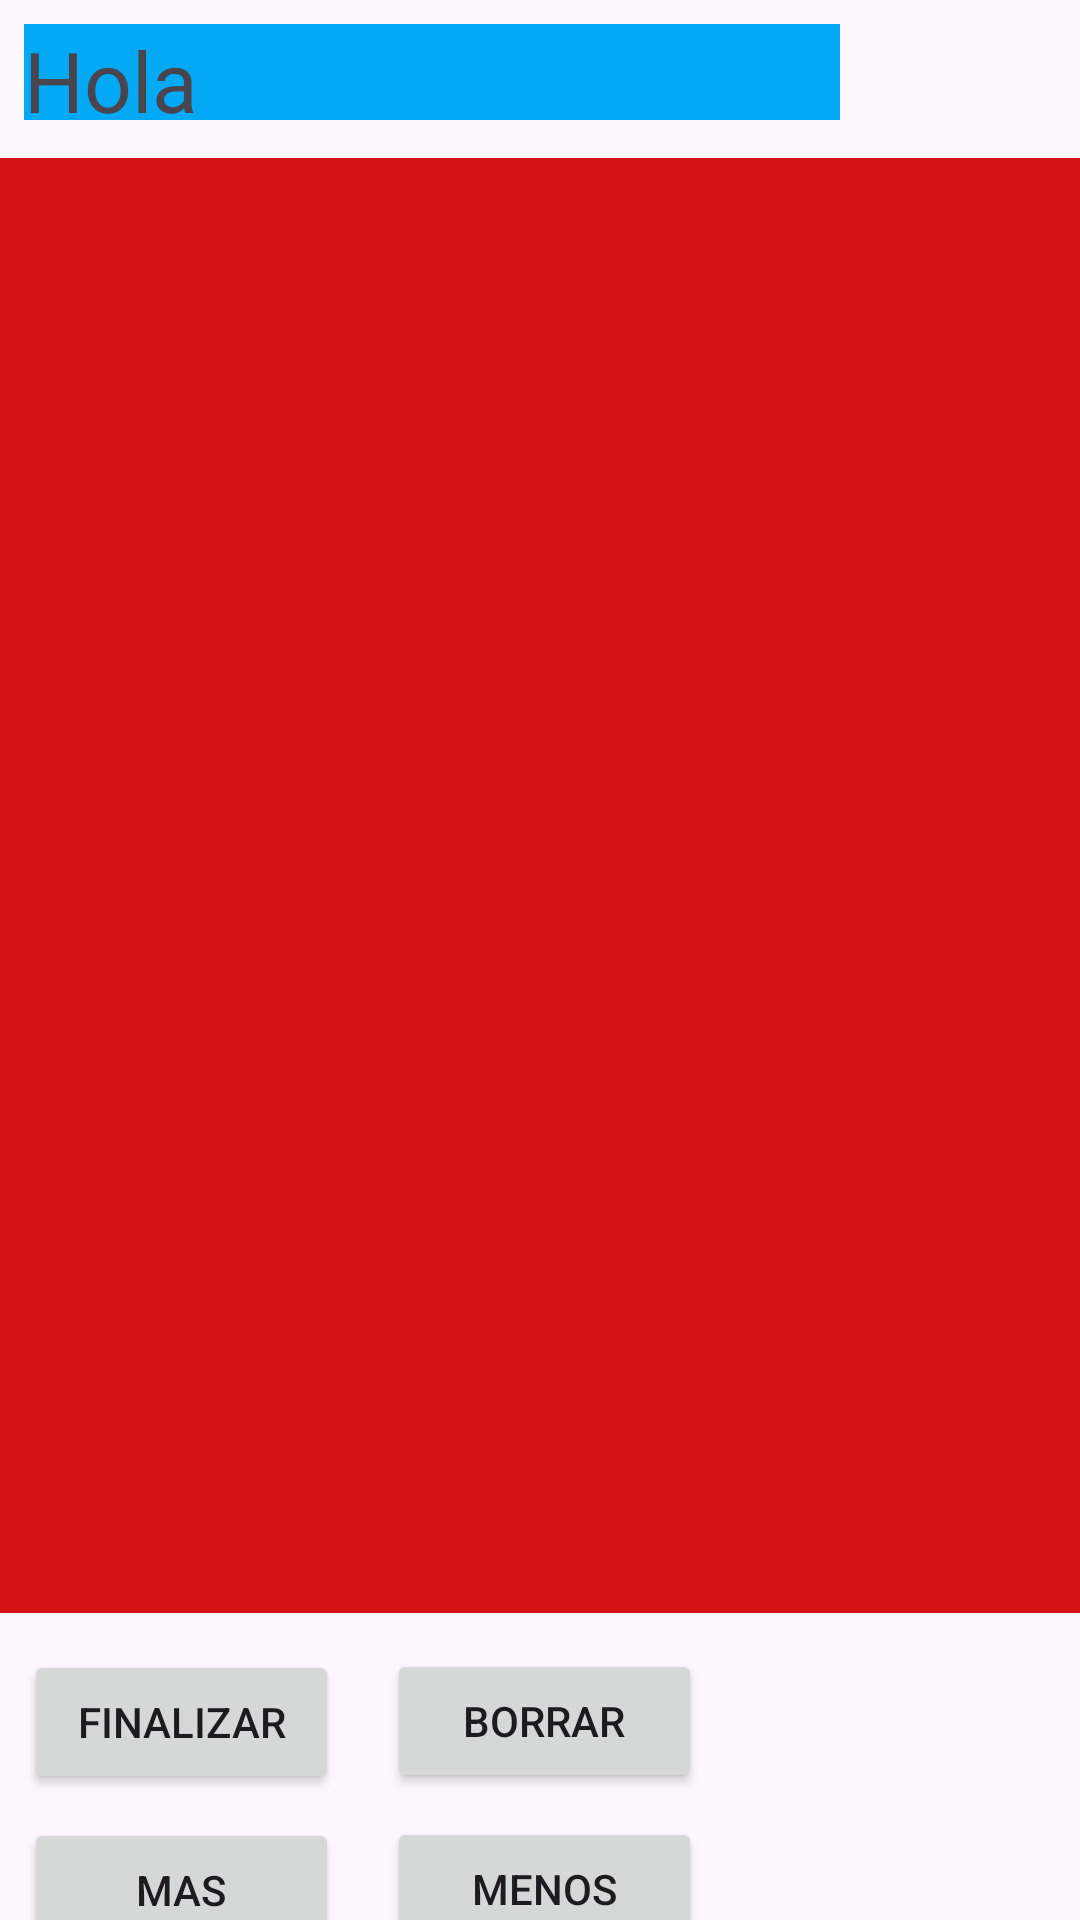

Here is an Android app screen rendered from its layout file. Give the layout XML and the strings, colors and styles it references.
<!-- AndroidManifest.xml: application theme Theme.Limos -->
<!-- res/layout/activity_segunda.xml -->
<?xml version="1.0" encoding="utf-8"?>
<androidx.constraintlayout.widget.ConstraintLayout xmlns:android="http://schemas.android.com/apk/res/android"
    xmlns:app="http://schemas.android.com/apk/res-auto"
    xmlns:tools="http://schemas.android.com/tools"
    android:layout_width="match_parent"
    android:layout_height="match_parent"
    tools:context=".Segunda">

    <Button
        android:id="@+id/btFin"
        android:layout_width="105dp"
        android:layout_height="48dp"
        android:layout_marginStart="8dp"
        android:layout_marginTop="550dp"
        android:onClick="onClickbtFin"
        android:text="Finalizar"
        app:cornerRadius="0dp"
        app:layout_constraintStart_toStartOf="parent"
        app:layout_constraintTop_toTopOf="parent" />

    <TextView
        android:id="@+id/tvMensage"
        android:layout_width="272dp"
        android:layout_height="32dp"
        android:layout_marginStart="8dp"
        android:layout_marginTop="8dp"
        android:background="#03A9F4"
        android:text="Hola"
        android:textSize="28sp"
        app:layout_constraintStart_toStartOf="parent"
        app:layout_constraintTop_toTopOf="parent" />

    <GridView
        android:id="@+id/gridView"
        android:layout_width="409dp"
        android:layout_height="485dp"
        android:layout_marginStart="1dp"
        android:layout_marginTop="8dp"
        android:layout_marginEnd="1dp"
        android:layout_marginBottom="8dp"
        android:background="#D31313"
        app:layout_constraintBottom_toTopOf="@+id/btFin"
        app:layout_constraintEnd_toEndOf="parent"
        app:layout_constraintStart_toStartOf="parent"
        app:layout_constraintTop_toBottomOf="@+id/tvMensage" />

    <Button
        android:id="@+id/btMas"
        android:layout_width="105dp"
        android:layout_height="48dp"
        android:layout_marginStart="8dp"
        android:layout_marginTop="8dp"
        android:onClick="onClickbtMas"
        android:text="Mas"
        app:cornerRadius="0dp"
        app:layout_constraintStart_toStartOf="parent"
        app:layout_constraintTop_toBottomOf="@+id/btFin" />

    <Button
        android:id="@+id/btBorrar"
        android:layout_width="105dp"
        android:layout_height="48dp"
        android:layout_marginStart="16dp"
        android:layout_marginTop="12dp"
        android:onClick="onClickbtBorrar"
        android:text="Borrar"
        app:cornerRadius="0dp"
        app:layout_constraintStart_toEndOf="@+id/btFin"
        app:layout_constraintTop_toBottomOf="@+id/gridView" />

    <Button
        android:id="@+id/btMenos"
        android:layout_width="105dp"
        android:layout_height="48dp"
        android:layout_marginStart="16dp"
        android:layout_marginTop="8dp"
        android:onClick="onClickbtMenos"
        android:text="Menos"
        app:cornerRadius="0dp"
        app:layout_constraintStart_toEndOf="@+id/btMas"
        app:layout_constraintTop_toBottomOf="@+id/btBorrar" />
</androidx.constraintlayout.widget.ConstraintLayout>
<!-- resources referenced by this layout -->
<resources>
  <style name="Theme.Limos" parent="Base.Theme.Limos" />
  <style name="Base.Theme.Limos" parent="Theme.Material3.DayNight.NoActionBar">
          
          
      </style>
</resources>
